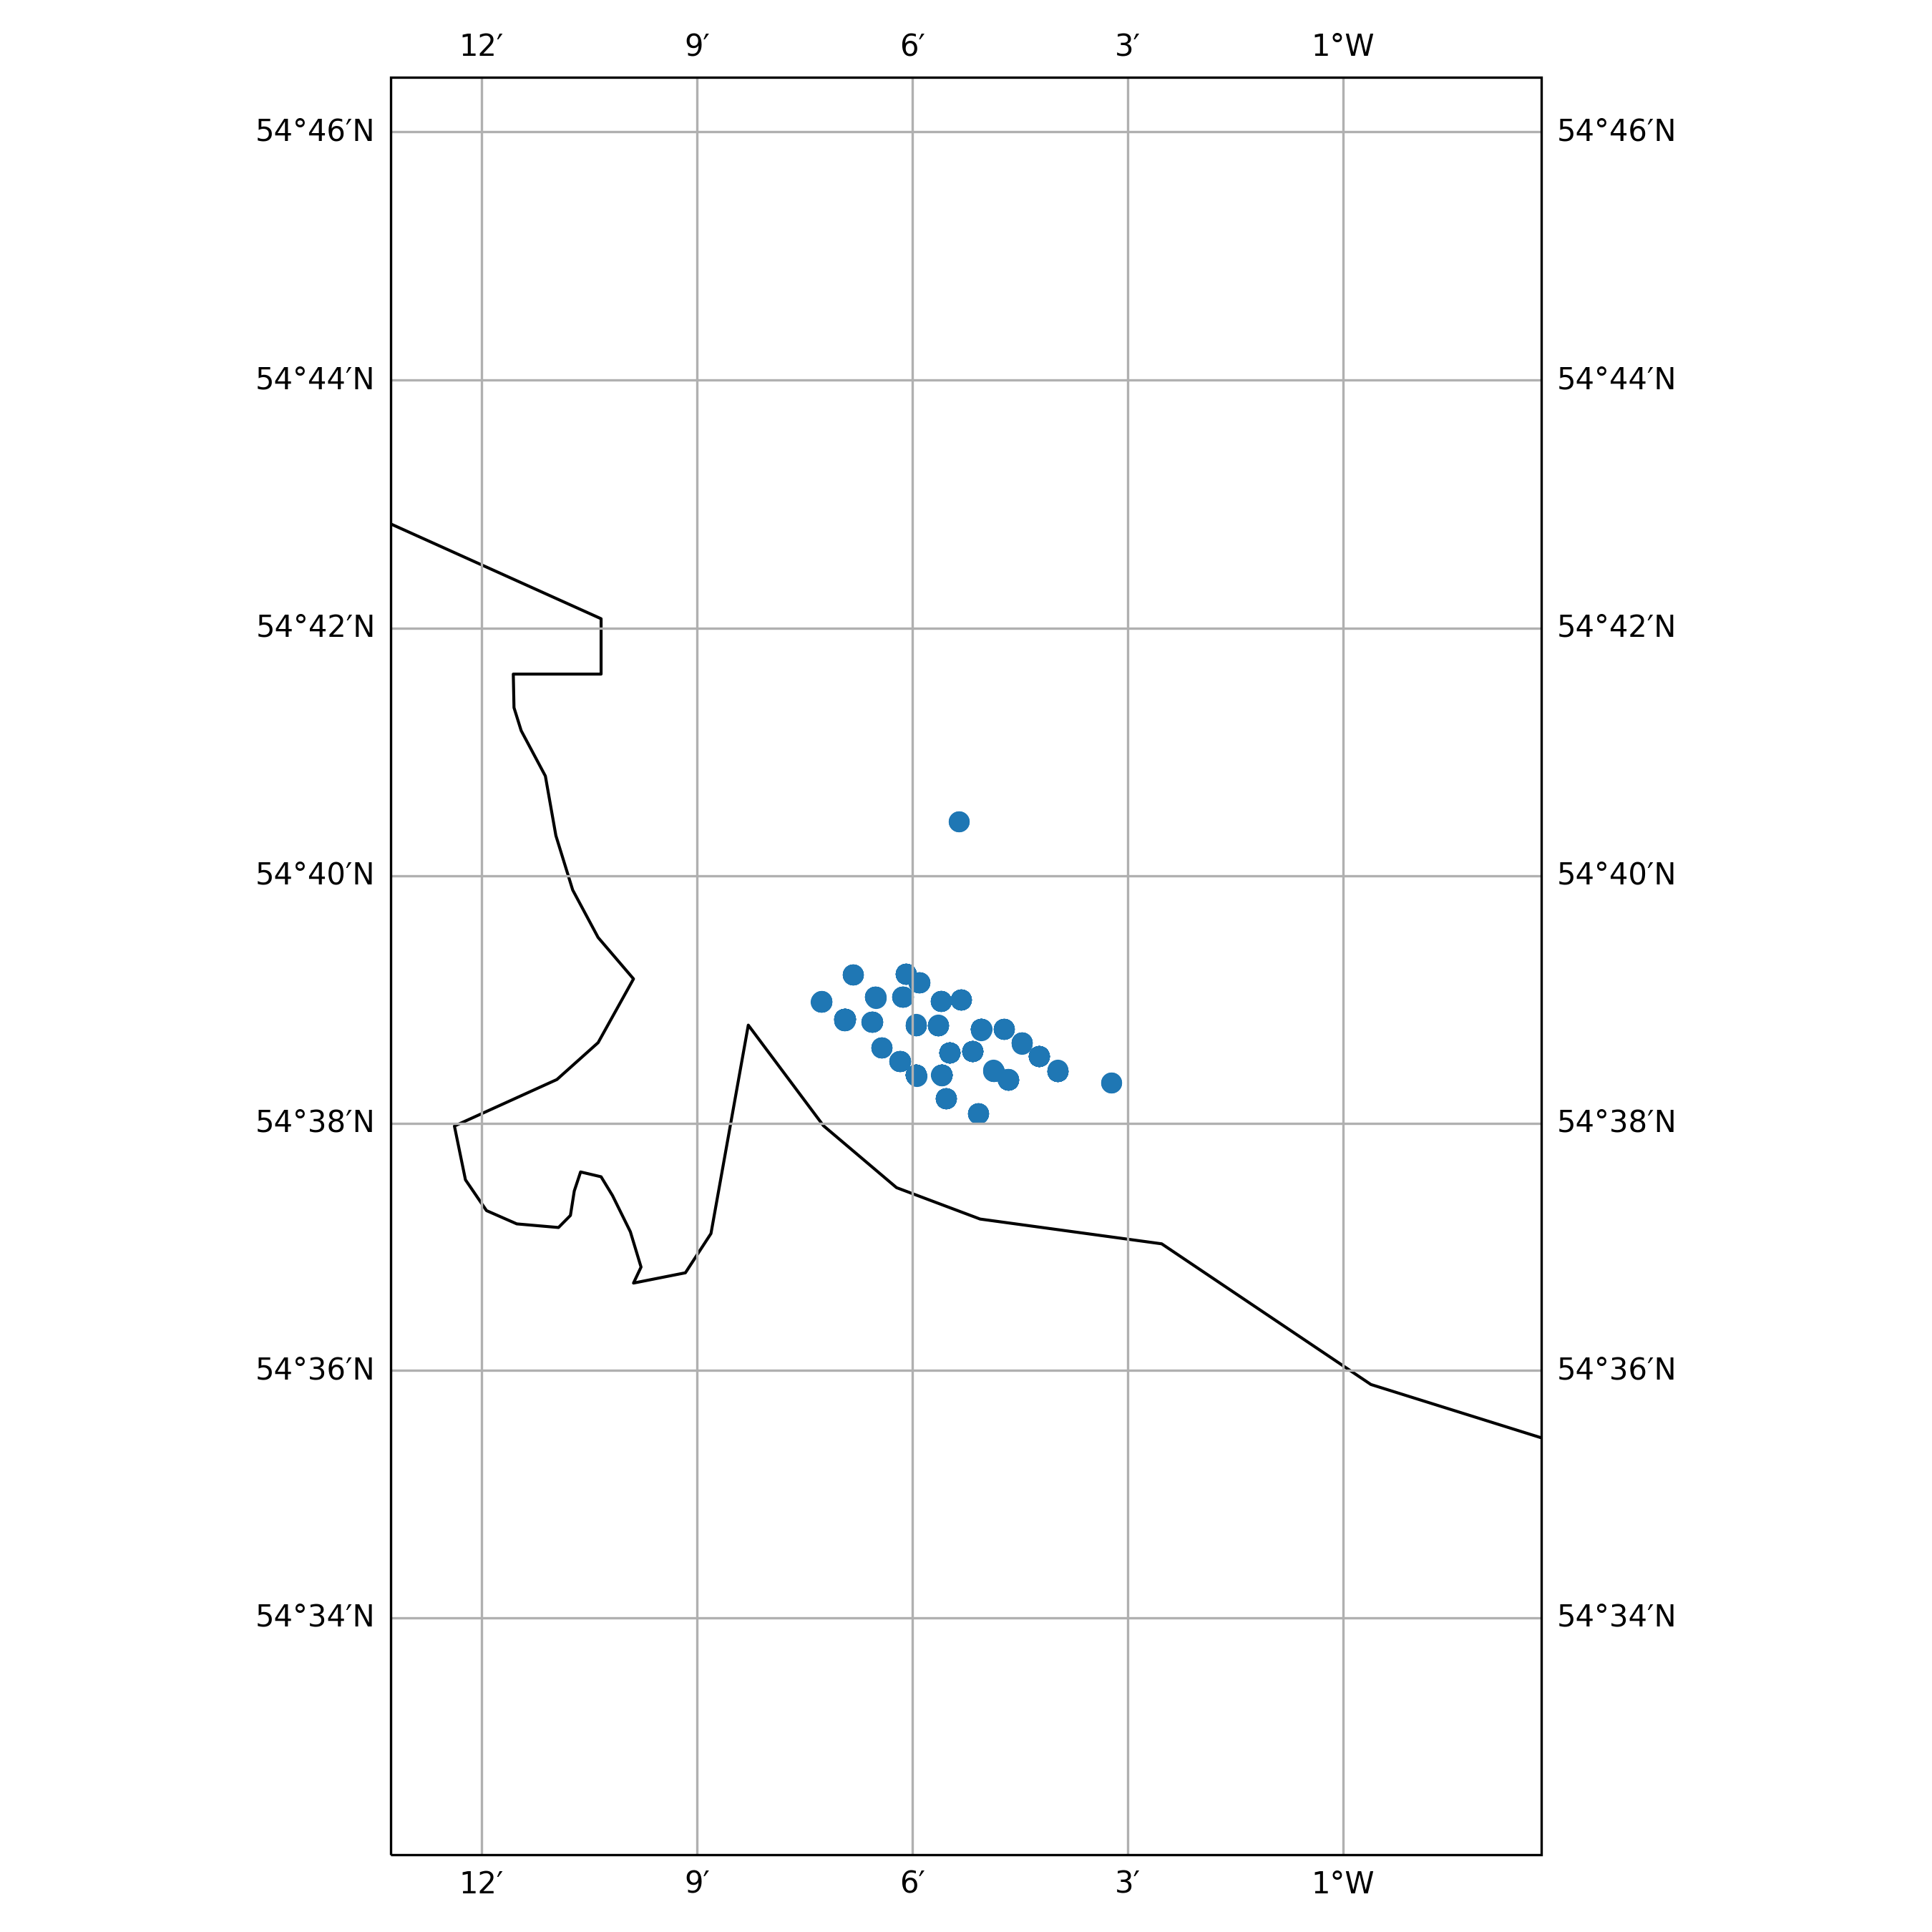

The table this chart was drawn from, first rows:
timestamp, epoch, latitude, longitude, speed, heading, course, status
2012-12-16 21:19:00+00:00, 1355692740, 54.67, -1.089, 0.0, 170.0, 83.0, 0
2012-12-16 22:02:00+00:00, 1355695320, 54.67, -1.089, 0.0, 159.0, 303.0, 0
2013-01-05 01:09:00+00:00, 1357348140, 54.64, -1.054, 0.0, 234.0, 358.0, 3
2013-01-05 03:18:00+00:00, 1357355880, 54.64, -1.054, 0.0, 234.0, 308.0, 3
2013-01-05 13:08:00+00:00, 1357391280, 54.64, -1.092, 0.0, 240.0, 88.0, 3
2013-01-05 14:14:00+00:00, 1357395240, 54.64, -1.092, 0.0, 240.0, 265.0, 3
2013-01-05 15:18:00+00:00, 1357399080, 54.64, -1.092, 0.0, 240.0, 238.0, 3
2013-01-05 18:08:00+00:00, 1357409280, 54.64, -1.092, 0.0, 240.0, 277.0, 3
2013-01-05 22:03:00+00:00, 1357423380, 54.64, -1.092, 0.0, 240.0, 90.0, 3
2013-01-06 00:09:00+00:00, 1357430940, 54.64, -1.092, 0.0, 240.0, 167.0, 3
2013-01-06 01:12:00+00:00, 1357434720, 54.64, -1.092, 0.0, 240.0, 217.0, 3
2013-01-06 09:10:00+00:00, 1357463400, 54.64, -1.092, 0.0, 240.0, 330.0, 3
2013-01-06 15:17:00+00:00, 1357485420, 54.64, -1.099, 0.0, 188.0, 273.0, 3
2013-01-06 21:19:00+00:00, 1357507140, 54.64, -1.099, 0.0, 188.0, 135.0, 3
2013-01-07 00:08:00+00:00, 1357517280, 54.64, -1.099, 0.0, 188.0, 32.0, 3
2013-01-07 01:13:00+00:00, 1357521180, 54.64, -1.099, 0.0, 187.0, 90.0, 3
2013-01-07 04:04:00+00:00, 1357531440, 54.64, -1.099, 0.0, 187.0, 128.0, 3
2013-01-07 05:09:00+00:00, 1357535340, 54.64, -1.099, 0.0, 187.0, 0.0, 3
2013-01-07 10:05:00+00:00, 1357553100, 54.64, -1.099, 0.0, 188.0, 75.0, 3
2013-01-07 11:08:00+00:00, 1357556880, 54.64, -1.099, 0.0, 188.0, 175.0, 3
2013-01-07 15:08:00+00:00, 1357571280, 54.64, -1.099, 0.0, 188.0, 283.0, 3
2013-01-07 16:11:00+00:00, 1357575060, 54.64, -1.099, 0.0, 188.0, 261.0, 3
2013-01-07 21:08:00+00:00, 1357592880, 54.64, -1.099, 0.0, 188.0, 308.0, 3
2013-01-08 02:11:00+00:00, 1357611060, 54.64, -1.099, 0.0, 188.0, 195.0, 3
2013-01-08 09:18:00+00:00, 1357636680, 54.64, -1.099, 0.0, 188.0, 194.0, 3
2013-01-08 13:10:00+00:00, 1357650600, 54.64, -1.099, 0.0, 188.0, 301.0, 3
2013-01-08 17:06:00+00:00, 1357664760, 54.64, -1.099, 0.0, 188.0, 215.0, 3
2013-01-08 19:13:00+00:00, 1357672380, 54.64, -1.099, 0.0, 188.0, 107.0, 3
2013-01-08 20:17:00+00:00, 1357676220, 54.64, -1.099, 0.0, 188.0, 220.0, 3
2013-01-09 03:01:00+00:00, 1357700460, 54.64, -1.099, 0.0, 188.0, 133.0, 3
2013-01-09 10:12:00+00:00, 1357726320, 54.64, -1.099, 0.0, 188.0, 239.0, 3
2013-01-09 17:16:00+00:00, 1357751760, 54.64, -1.099, 0.0, 188.0, 190.0, 3
2013-01-11 19:11:00+00:00, 1357931460, 54.64, -1.103, 0.0, 177.0, 256.0, 0
2013-01-11 21:20:00+00:00, 1357939200, 54.64, -1.103, 0.0, 177.0, 155.0, 0
2013-01-12 02:21:00+00:00, 1357957260, 54.64, -1.103, 0.0, 177.0, 273.0, 3
2013-01-12 04:07:00+00:00, 1357963620, 54.64, -1.103, 0.0, 177.0, 105.0, 3
2013-01-12 06:13:00+00:00, 1357971180, 54.64, -1.103, 0.0, 177.0, 300.0, 3
2013-01-12 14:12:00+00:00, 1357999920, 54.64, -1.103, 0.0, 177.0, 339.0, 3
2013-01-13 04:03:00+00:00, 1358049780, 54.64, -1.103, 0.0, 177.0, 280.0, 3
2013-01-13 05:07:00+00:00, 1358053620, 54.64, -1.103, 0.0, 177.0, 233.0, 3
2013-01-13 13:20:00+00:00, 1358083200, 54.64, -1.103, 0.0, 177.0, 122.0, 3
2013-01-13 15:06:00+00:00, 1358089560, 54.64, -1.103, 0.0, 177.0, 29.0, 3
2013-01-14 03:17:00+00:00, 1358133420, 54.64, -1.107, 0.0, 181.0, 11.0, 3
2013-01-14 05:03:00+00:00, 1358139780, 54.64, -1.107, 0.0, 181.0, 260.0, 3
2013-01-14 13:12:00+00:00, 1358169120, 54.64, -1.107, 0.0, 182.0, 117.0, 3
2013-01-15 00:04:00+00:00, 1358208240, 54.64, -1.107, 0.0, 181.0, 187.0, 3
2013-01-15 01:10:00+00:00, 1358212200, 54.64, -1.107, 0.0, 181.0, 138.0, 3
2013-01-15 05:09:00+00:00, 1358226540, 54.64, -1.107, 0.0, 181.0, 89.0, 3
2013-01-15 11:13:00+00:00, 1358248380, 54.64, -1.107, 0.0, 182.0, 72.0, 3
2013-01-17 11:00:00+00:00, 1358420400, 54.64, -1.093, 0.0, 41.0, 202.0, 0
2013-01-17 13:12:00+00:00, 1358428320, 54.64, -1.093, 0.0, 42.0, 212.0, 0
2013-01-17 14:18:00+00:00, 1358432280, 54.64, -1.093, 0.0, 42.0, 337.0, 0
2013-01-17 15:02:00+00:00, 1358434920, 54.64, -1.093, 0.0, 42.0, 25.0, 0
2013-01-17 16:08:00+00:00, 1358438880, 54.64, -1.093, 0.0, 41.0, 273.0, 0
2013-01-17 17:13:00+00:00, 1358442780, 54.64, -1.093, 0.0, 42.0, 236.0, 0
2013-01-17 18:18:00+00:00, 1358446680, 54.64, -1.093, 0.0, 42.0, 242.0, 0
2013-01-17 19:02:00+00:00, 1358449320, 54.64, -1.093, 0.0, 42.0, 179.0, 0
2013-01-17 20:08:00+00:00, 1358453280, 54.64, -1.093, 0.0, 42.0, 230.0, 0
2013-01-18 03:05:00+00:00, 1358478300, 54.64, -1.093, 0.0, 41.0, 241.0, 0
2013-01-18 11:08:00+00:00, 1358507280, 54.64, -1.093, 0.0, 41.0, 46.0, 0
... 366 more rows
